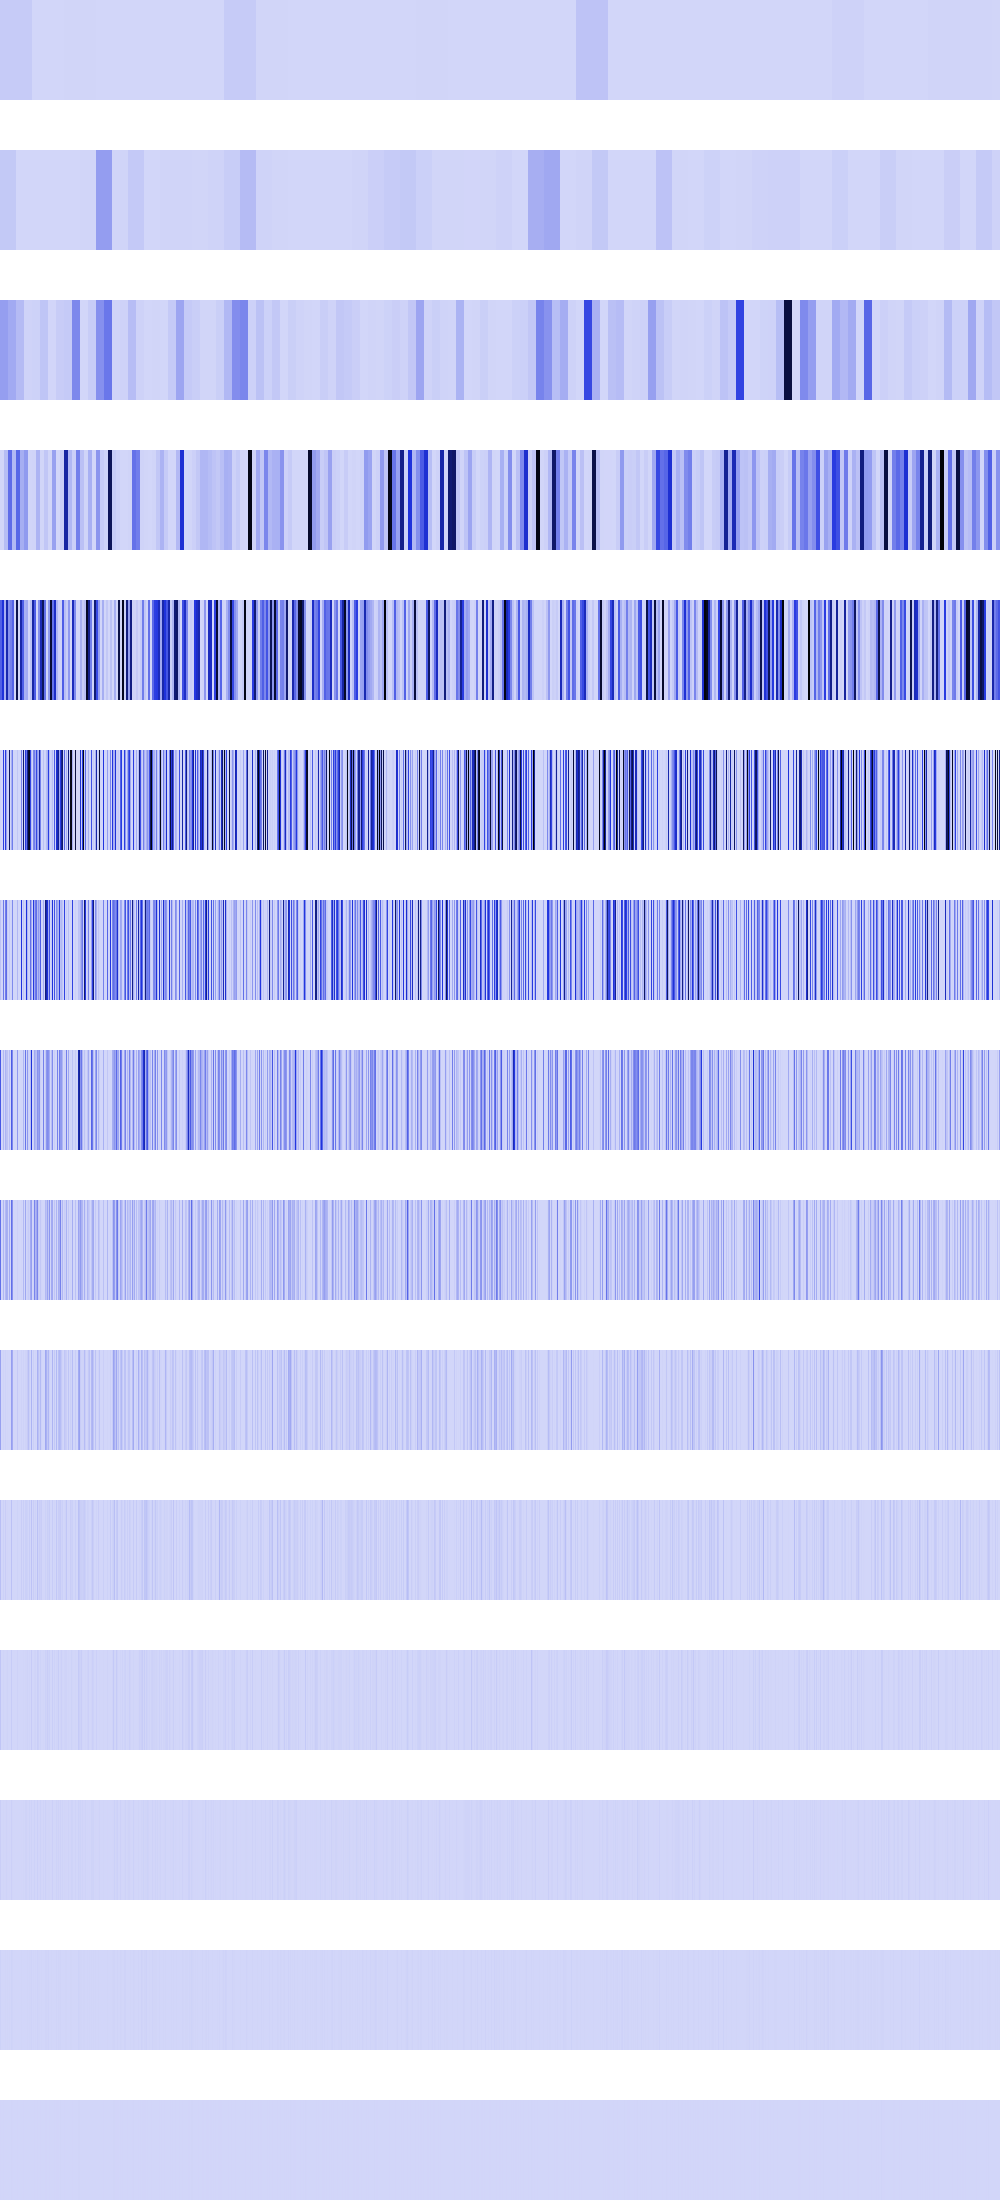

Values plotted in this chart, from the file beside it:
33755644, 33755644, 33755644, 33755644, 33755644, 33755644, 33755644, 33755644, 33755644, 33755644, 33755644, 33755644, 33755644, 33755644, 33755644, 33755644, 33755644, 33755644, 33755644, 33755644, 33755644, 33755644, 33755644, 33755644
39790996, 39790996, 39790996, 39790996, 39790996, 39790996, 39790996, 39790996, 39790996, 39790996, 39790996, 39790996, 39790996, 39790996, 39790996, 39790996, 4096, 4096, 4096, 4096, 4096, 4096, 4096, 4096
164249616, 164249616, 164249616, 164249616, 164249616, 164249616, 164249616, 164249616, 128868312, 128868312, 128868312, 128868312, 128868312, 128868312, 128868312, 128868312, 79138192, 79138192, 79138192, 79138192, 79138192, 79138192, 79138192, 79138192
3211264, 3211264, 3211264, 3211264, 78004224, 78004224, 78004224, 78004224, 312016896, 312016896, 312016896, 312016896, 85229584, 85229584, 85229584, 85229584, 326306272, 326306272, 326306272, 326306272, 117333440, 117333440, 117333440, 117333440
345666496, 345666496, 491779936, 491779936, 114231664, 114231664, 607126016, 607126016, 203687248, 203687248, 253953088, 253953088, 340918336, 340918336, 0, 0, 864828352, 864828352, 0, 0, 626196928, 626196928, 355247232, 355247232
12390400, 0, 0, 448758400, 0, 456926656, 157351936, 13778944, 0, 814748992, 0, 112869376, 262177824, 0, 0, 0, 0, 45158400, 0, 0, 0, 239878144, 0, 775071936
58040320, 0, 0, 268378112, 0, 259555328, 314703872, 27557888, 0, 35684352, 0, 9764864, 223911936, 0, 0, 0, 0, 90316800, 0, 0, 0, 479756288, 0, 48570368
371998720, 0, 0, 92160000, 0, 99680256, 58982400, 55115776, 0, 71368704, 0, 359366656, 230768640, 0, 0, 0, 0, 180633600, 0, 0, 0, 3211264, 0, 97140736
297041920, 0, 0, 92045312, 0, 81920000, 117964800, 110231552, 0, 125960192, 0, 302710784, 201490432, 0, 0, 0, 0, 17334272, 0, 0, 0, 6422528, 0, 85229568
159186944, 0, 0, 7929856, 0, 12845056, 1048576, 2359296, 0, 262144, 0, 164757504, 126156800, 0, 0, 0, 0, 34668544, 0, 0, 0, 12845056, 0, 11075584
66715648, 0, 0, 15859712, 0, 25690112, 2097152, 4718592, 0, 524288, 0, 61079552, 655360, 0, 0, 0, 0, 10616832, 0, 0, 0, 25690112, 0, 22151168
49545216, 0, 0, 6553600, 0, 1048576, 4194304, 9437184, 0, 1048576, 0, 29884416, 1310720, 0, 0, 0, 0, 12845056, 0, 0, 0, 1048576, 0, 2359296
23592960, 0, 0, 4718592, 0, 2097152, 8388608, 2097152, 0, 2097152, 0, 17825792, 2621440, 0, 0, 0, 0, 524288, 0, 0, 0, 2097152, 0, 4718592
13631488, 0, 0, 1048576, 0, 4194304, 0, 4194304, 0, 4194304, 0, 10485760, 5242880, 0, 0, 0, 0, 1048576, 0, 0, 0, 4194304, 0, 1048576
2097152, 0, 0, 2097152, 0, 0, 0, 0, 0, 0, 0, 4194304, 2097152, 0, 0, 0, 0, 2097152, 0, 0, 0, 0, 0, 2097152
